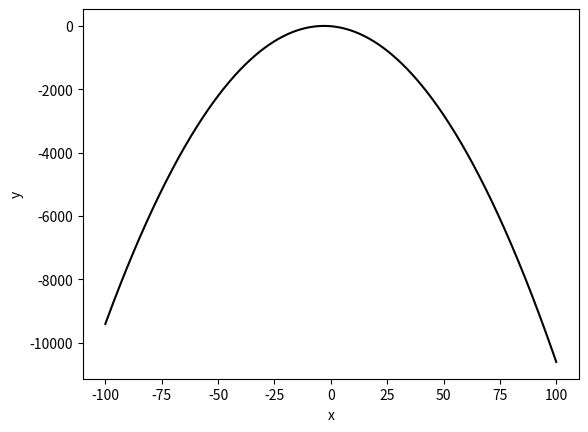

Here is the Python script that generated this plot:
from numpy import linspace
import matplotlib.pyplot as plt

x = linspace(-100, 100, 1000)
y = (-x ** 2) - (6 * x) - 5

plt.plot(x, y, 'k-', label='-x^2 -6x -5')
plt.xlabel('x')
plt.ylabel('y')
plt.show()
